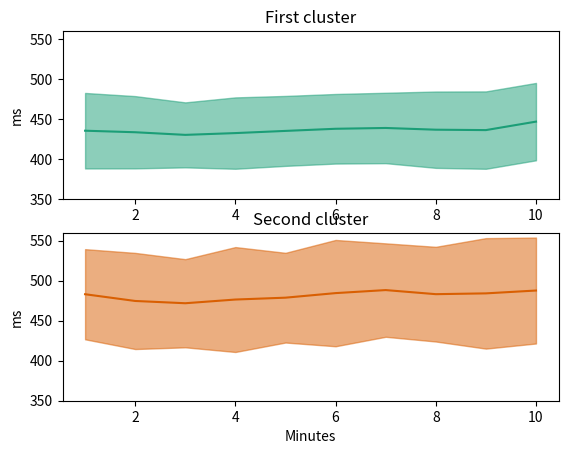

Here is the Python script that generated this plot:
import matplotlib.pyplot as plt
import  numpy as np


# #Cluster plotting

mean_c1 = np.array([435.5216852,433.6005814,430.3127076,432.544398,435.2702439,437.9321449,438.9365067,436.780513,436.2767187,446.8718993])
std_c1= np.array([47.1932631,45.1709956,40.61890428,44.61066643,43.71133458,43.49355554,44.00506348,47.71510572,48.35833185,48.35225427])

mean_c2 = np.array([483.119564,474.6947169,471.8533784,476.4817892,478.8096513,484.5178811,488.3063424,483.1928318,484.184395,487.7453528])
std_c2= np.array([56.3380799,60.08993621,55.09579847,65.56965754,56.07305896,66.44605172,58.3980325,59.17977935,69.05309578,66.21558376])


times = np.arange(1, 11)
ylim = [350, 560]
plt.subplot(2, 1, 1)
plt.title("First cluster")

plt.plot(times, mean_c1, color="#1b9e77", label="Average RT")
plt.fill_between(times, mean_c1 + std_c1, mean_c1 - std_c1, alpha=0.5, color="#1b9e77")
plt.ylim(ylim)
# plt.xlabel("Minutes")
plt.ylabel("ms")
# plt.legend(loc='lower center')

plt.subplot(2, 1, 2)
plt.title("Second cluster")
plt.plot(times, mean_c2, color="#d95f02", label="Average RT")
plt.fill_between(times, mean_c2 + std_c2, mean_c2 - std_c2, alpha=0.5, color="#d95f02")
plt.ylim(ylim)
plt.xlabel("Minutes")
plt.ylabel("ms")
# plt.legend(loc='lower center')
plt.savefig("D:\\usr\\pras\\data\\googledrive\\Conferences & Journal\\CBMS2020\\figures\\clusters_response.png")

#Rehabilitation

# #ASD
# mean_c1 = np.array([557.61,623.3270968,572.7903226])
# std_c1= np.array([218.9090576,146.9631374,180.7135272])
#
# mean_c2 = np.array([426.7716667,485.1342308,472.6117647])
# std_c2= np.array([149.2,391.4676312,249.5261162])
#
# mean_c3 = np.array([450.7340541,491.4869697,504.3964286])
# std_c3= np.array([60.86635423,69.12426543,81.69771511])
#
# mean_c4 = np.array([467.7108966,453.5811429,482.134375])
# std_c4 = np.array([83.26285859,82.3912783,80.00261129])
#
# #Typical
# mean_t1 = np.array([463.7199032,509.9074359,510.9837838])
# std_t1= np.array([48.49039657,111.0693867,81.50531855])
#
# mean_t2 = np.array([563.3371935,524.515641,583.8085714])
# std_t2= np.array([109.4438709,149.4066057,112.3224805])
#
#
# times = np.arange(1, 4)
# ylim = [100, 900]
# plt.subplot(6, 1, 1)
# # plt.title("Before Rehab")
#
# plt.plot(times, mean_c1, color="#1b9e77", label="Average RT")
# plt.fill_between(times, mean_c1 + std_c1, mean_c1 - std_c1, alpha=0.5, color="#1b9e77")
# plt.ylim(ylim)
# # plt.xlabel("Minutes")
# plt.ylabel("ms")
# # plt.legend(loc='lower center')
#
# plt.subplot(6, 1, 2)
# # plt.title("1st Rehab")
# plt.plot(times, mean_c2, color="#d95f02", label="Average RT")
# plt.fill_between(times, mean_c2 + std_c2, mean_c2 - std_c2, alpha=0.5, color="#d95f02")
# plt.ylim(ylim)
# # plt.xlabel("Minutes")
# plt.ylabel("ms")
# # plt.legend(loc='lower center')
#
# plt.subplot(6, 1, 3)
# # plt.title("2nd Rehab")
# plt.plot(times, mean_c3, color="#d95f02", label="Average RT")
# plt.fill_between(times, mean_c3 + std_c3, mean_c3 - std_c3, alpha=0.5, color="#d95f02")
# plt.ylim(ylim)
# # plt.xlabel("Minutes")
# plt.ylabel("ms")
#
#
# # plt.legend(loc='lower center')
#
# plt.subplot(6, 1, 4)
# # plt.title("3rd Rehab")
# plt.plot(times, mean_c4, color="#d95f02", label="Average RT")
# plt.fill_between(times, mean_c4 + std_c4, mean_c4 - std_c4, alpha=0.5, color="#d95f02")
# plt.ylim(ylim)
# # plt.xlabel("Minutes")
# plt.ylabel("ms")
#
#
# plt.subplot(6, 1, 5)
# # plt.title("1st Typical")
# plt.plot(times, mean_c2, color="#7570b3", label="Average RT")
# plt.fill_between(times, mean_t1 + std_t1, mean_t1 - std_t1, alpha=0.5, color="#7570b3")
# plt.ylim(ylim)
# # plt.xlabel("Minutes")
# plt.ylabel("ms")
#
# plt.subplot(6, 1, 6)
# # plt.title("2nd Typical")
# plt.plot(times, mean_c3, color="#7570b3", label="Average RT")
# plt.fill_between(times, mean_t2 + std_t2, mean_t2 - std_t2, alpha=0.5, color="#7570b3")
# plt.ylim(ylim)
# plt.xlabel("Minutes")
# plt.ylabel("ms")
# # plt.legend(loc='lower center')
#
# plt.savefig("D:\\usr\\pras\\data\\googledrive\\Conferences & Journal\\CBMS2020\\figures\\typical_disorder.png")



plt.show()
